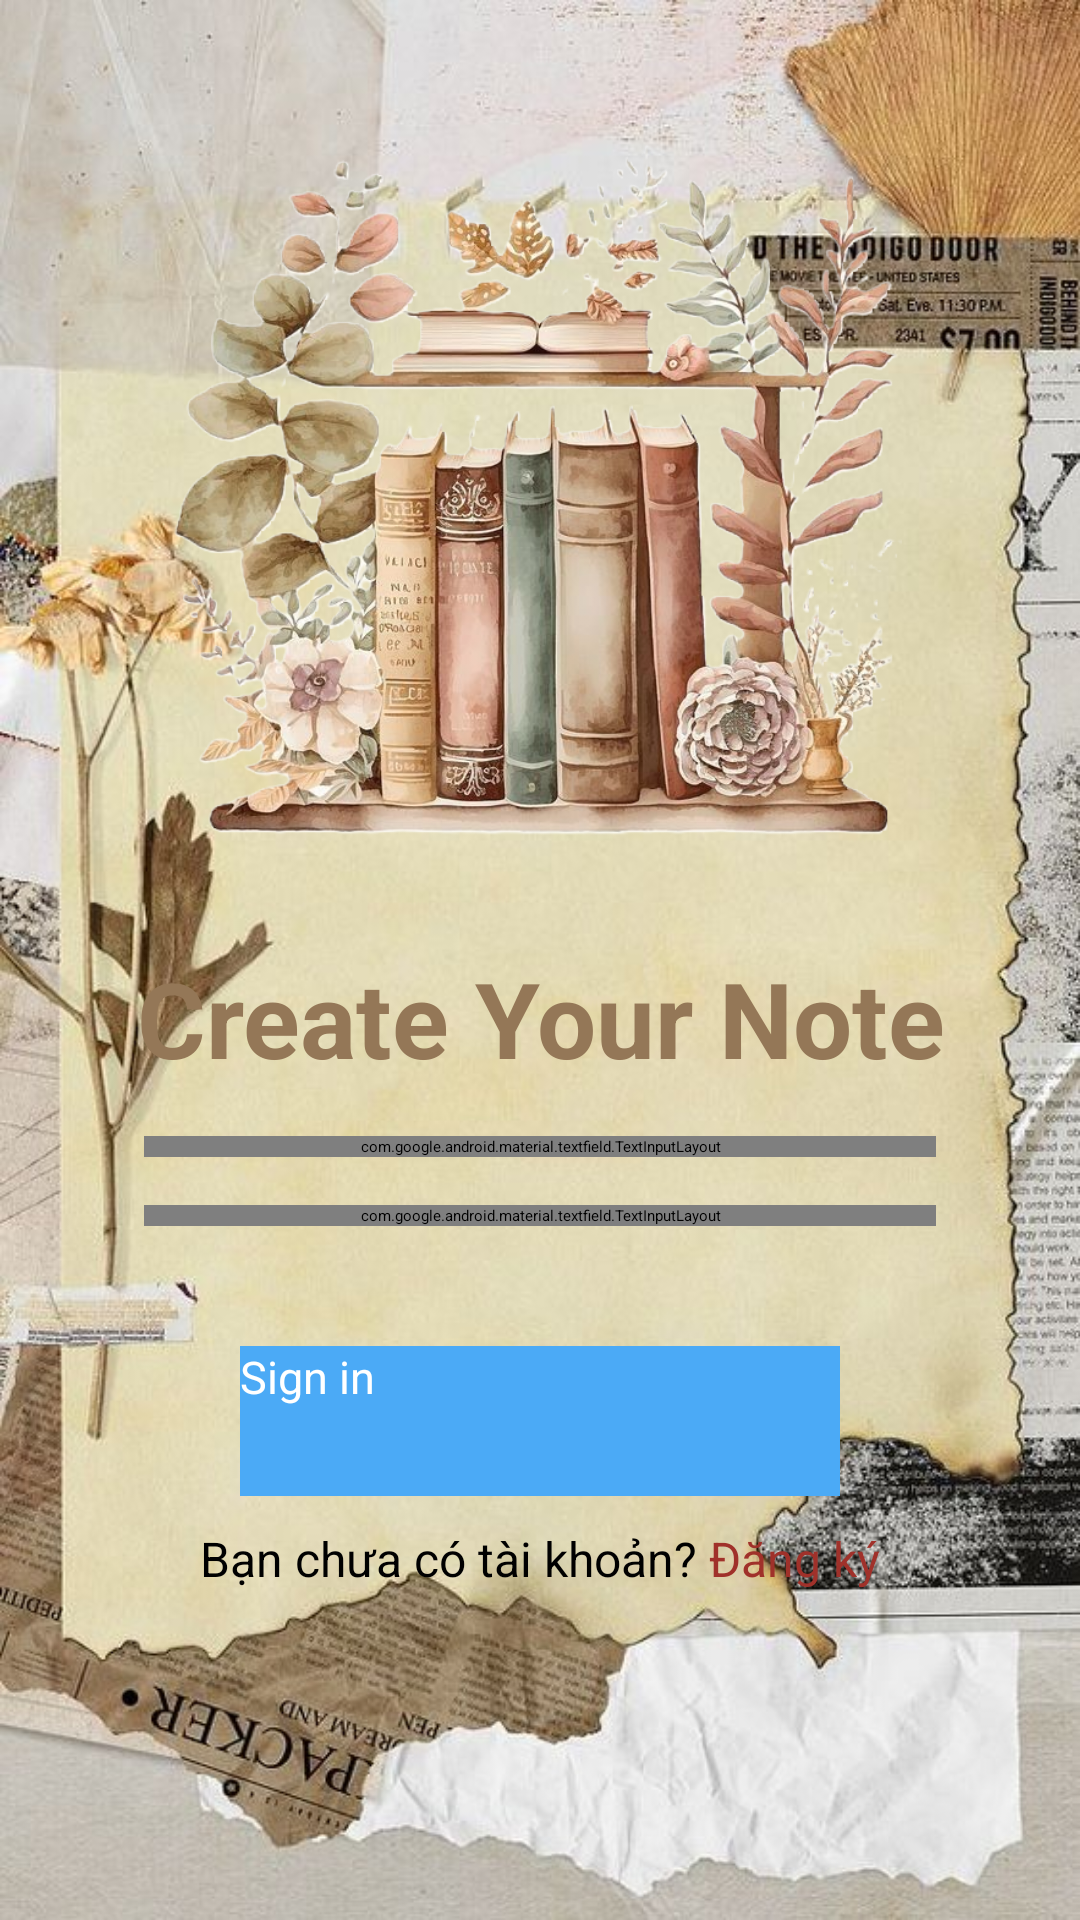

Write the Android layout XML for this screen, with the resource values it uses.
<!-- AndroidManifest.xml: activity theme Theme.NoteApp.MySplash -->
<!-- res/layout/activity_sign_in.xml -->
<?xml version="1.0" encoding="utf-8"?>
<androidx.constraintlayout.widget.ConstraintLayout xmlns:android="http://schemas.android.com/apk/res/android"
    xmlns:tools="http://schemas.android.com/tools"
    android:layout_width="match_parent"
    android:layout_height="match_parent"
    xmlns:app="http://schemas.android.com/apk/res-auto"
    android:padding="16dp"
    android:background="@drawable/ic_background"
    tools:context=".activities.SignInActivity">

    <ImageView
        android:id="@+id/imgBackground1"
        android:layout_width="300dp"
        app:layout_constraintTop_toTopOf="parent"
        app:layout_constraintStart_toStartOf="parent"
        app:layout_constraintEnd_toEndOf="parent"
        android:src="@drawable/ic_background1"
        android:layout_height="300dp"
        tools:ignore="MissingConstraints" />

    <TextView
        android:id="@+id/tvTitle"
        android:layout_width="wrap_content"
        app:layout_constraintTop_toBottomOf="@id/imgBackground1"
        app:layout_constraintStart_toStartOf="parent"
        app:layout_constraintEnd_toEndOf="parent"
        android:text="Create Your Note"
        android:textStyle="bold"
        android:textAlignment="center"
        android:textSize="35dp"
        android:textColor="@color/brown"
        android:layout_height="wrap_content" />














    <com.google.android.material.textfield.TextInputLayout
        android:id="@+id/userName"
        style="@style/Widget.MaterialComponents.TextInputLayout.OutlinedBox"
        android:layout_width="match_parent"
        android:layout_height="wrap_content"
        app:layout_constraintTop_toBottomOf="@id/tvTitle"
        app:layout_constraintStart_toStartOf="parent"
        app:layout_constraintEnd_toEndOf="parent"
        android:layout_marginTop="16dp"
        android:layout_marginStart="32dp"
        android:layout_marginEnd="32dp"
        app:endIconMode="clear_text"
        android:hint="Email"
        android:textColorHint="@color/black"
        app:boxBackgroundMode="outline"
        app:boxCornerRadiusTopStart="20dp"
        app:boxCornerRadiusBottomEnd="20dp"
        app:boxCornerRadiusBottomStart="20dp"
        app:boxCornerRadiusTopEnd="20dp"
        app:boxStrokeColor="@color/red">

        <com.google.android.material.textfield.TextInputEditText
            android:id="@+id/userEdt"
            android:layout_width="match_parent"
            android:layout_height="50dp"
            android:ems="10"
            android:gravity="center_vertical"
            android:inputType="text"
            android:textColorHint="@color/blue"
            android:textSize="16sp" />
    </com.google.android.material.textfield.TextInputLayout>

    <com.google.android.material.textfield.TextInputLayout
        android:id="@+id/password"
        app:layout_constraintTop_toBottomOf="@id/userName"
        app:layout_constraintStart_toStartOf="parent"
        app:layout_constraintEnd_toEndOf="parent"
        style="@style/Widget.MaterialComponents.TextInputLayout.OutlinedBox"
        android:layout_width="match_parent"
        android:layout_height="wrap_content"
        android:layout_marginTop="16dp"
        android:layout_marginStart="32dp"
        android:layout_marginEnd="32dp"
        app:endIconMode="password_toggle"
        android:hint="Password"
        android:textColorHint="@color/black"
        app:boxBackgroundMode="outline"
        app:boxCornerRadiusTopStart="20dp"
        app:boxCornerRadiusBottomEnd="20dp"
        app:boxCornerRadiusBottomStart="20dp"
        app:boxCornerRadiusTopEnd="20dp"
        app:boxStrokeColor="@color/red">

        <com.google.android.material.textfield.TextInputEditText
            android:id="@+id/passEdt"
            android:layout_width="match_parent"
            android:layout_height="50dp"
            android:ems="10"
            android:gravity="center_vertical"
            android:inputType="textPassword"
            android:textColorHint="@color/blue"
            android:textSize="16sp" />
    </com.google.android.material.textfield.TextInputLayout>

    <TextView
        app:layout_constraintTop_toBottomOf="@id/password"
        app:layout_constraintEnd_toEndOf="parent"
        android:id="@+id/tvForgotPassword"
        android:layout_width="wrap_content"
        android:layout_height="wrap_content"
        android:layout_marginEnd="32dp"
        android:visibility="gone"
        android:text="Quên mật khẩu?"
        android:textAlignment="center"
        android:textSize="16sp" />

    <Button
        android:id="@+id/signIn"
        app:layout_constraintTop_toBottomOf="@id/tvForgotPassword"
        app:layout_constraintStart_toStartOf="parent"
        app:layout_constraintEnd_toEndOf="parent"
        android:layout_marginTop="40dp"
        android:layout_width="200dp"
        android:layout_height="50dp"
        android:background="@color/blue"
        android:text="Sign in"
        android:textAllCaps="false"
        android:textColor="@color/white"
        android:textSize="15sp" />

    <LinearLayout
        app:layout_constraintTop_toBottomOf="@id/signIn"
        app:layout_constraintStart_toStartOf="parent"
        app:layout_constraintEnd_toEndOf="parent"
        android:layout_width="wrap_content"
        android:layout_marginTop="10dp"
        android:layout_height="wrap_content"
        android:gravity="center"
        android:orientation="horizontal">
        <TextView
            android:id="@+id/textView8"
            android:layout_width="wrap_content"
            android:layout_height="wrap_content"
            android:text="Bạn chưa có tài khoản? "
            android:textColor="@color/black"
            android:textSize="16sp" />

        <TextView
            android:id="@+id/tvGotoRegister"
            android:layout_width="wrap_content"
            android:layout_height="wrap_content"
            android:text="Đăng ký"
            android:textColor="@color/red"
            android:textSize="16sp" />
    </LinearLayout>



</androidx.constraintlayout.widget.ConstraintLayout>
<!-- resources referenced by this layout -->
<resources>
  <color name="black">#FF000000</color>
  <color name="blue">#4BAAF6</color>
  <color name="brown">#947757</color>
  <color name="red">#A0312A</color>
  <color name="white">#FFFFFFFF</color>
  <!-- drawable ic_background: jpg bitmap (drawable, 91530 bytes) -->
  <!-- drawable ic_background1: png bitmap (drawable, 533403 bytes) -->
  <string name="textDesciption_signIn">Add a note about anything (your thoughts on climate change, or your history essay) and share it the world.</string>
  <style name="Theme.NoteApp.MySplash" parent="Theme.SplashScreen">
          <item name="windowSplashScreenBackground">@color/white</item>
          <item name="windowSplashScreenAnimatedIcon">@drawable/ic_splashscreen</item>
          <item name="postSplashScreenTheme">@style/Theme.NoteApp</item>
          <item name="windowSplashScreenAnimationDuration">1500</item>
      </style>
  <!-- drawable ic_splashscreen (drawable) -->
  <vector xmlns:android="http://schemas.android.com/apk/res/android"
      android:width="15dp"
      android:height="15dp"
      android:viewportWidth="21"
      android:viewportHeight="21">
    <path
        android:pathData="M20,3.267L17.533,0.8C17.321,0.598 17.039,0.485 16.747,0.485C16.454,0.485 16.172,0.598 15.96,0.8L13.767,3H2C1.646,3 1.307,3.14 1.057,3.39C0.807,3.641 0.667,3.98 0.667,4.333V19C0.667,19.354 0.807,19.693 1.057,19.943C1.307,20.193 1.646,20.333 2,20.333H16.667C17.02,20.333 17.359,20.193 17.609,19.943C17.859,19.693 18,19.354 18,19V6.84L20,4.84C20.208,4.631 20.325,4.348 20.325,4.053C20.325,3.758 20.208,3.475 20,3.267ZM10.553,12.42L7.76,13.04L8.427,10.273L14.793,3.893L16.947,6.047L10.553,12.42ZM17.667,5.287L15.513,3.133L16.747,1.9L18.9,4.053L17.667,5.287Z"
        android:fillColor="#D8C281"/>
  </vector>
  <style name="Theme.NoteApp" parent="Base.Theme.NoteApp" />
  <style name="Base.Theme.NoteApp" parent="Theme.MaterialComponents.DayNight.NoActionBar">
          
          
      </style>
</resources>
